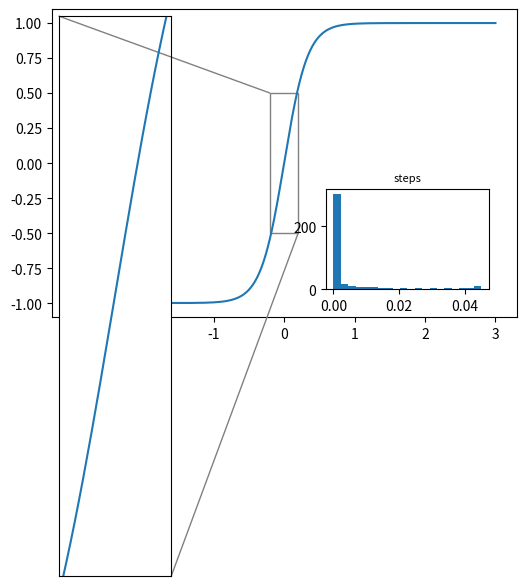

Python code for this plot:
# axes_grid1 inset_locator: inset_axes with a fixed size in inches and mark_inset.
import numpy as np
import matplotlib.pyplot as plt
from mpl_toolkits.axes_grid1.inset_locator import inset_axes, mark_inset, zoomed_inset_axes

x = np.linspace(-3, 3, 400)
y = np.tanh(3 * x)
fig, ax = plt.subplots(figsize=(6, 4))
ax.plot(x, y)
ins = inset_axes(ax, width="35%", height=1.0, loc="lower right", borderpad=2)
ins.hist(np.diff(y), bins=20)
ins.set_title("steps", fontsize=8)
zoom = zoomed_inset_axes(ax, zoom=4, loc="upper left")
zoom.plot(x, y)
zoom.set_xlim(-0.2, 0.2)
zoom.set_ylim(-0.5, 0.5)
mark_inset(ax, zoom, loc1=2, loc2=4, fc="none", ec="0.5")
zoom.set_xticks([])
zoom.set_yticks([])
print(type(ins).__name__)
fig.savefig("toolkit_insets.png")
